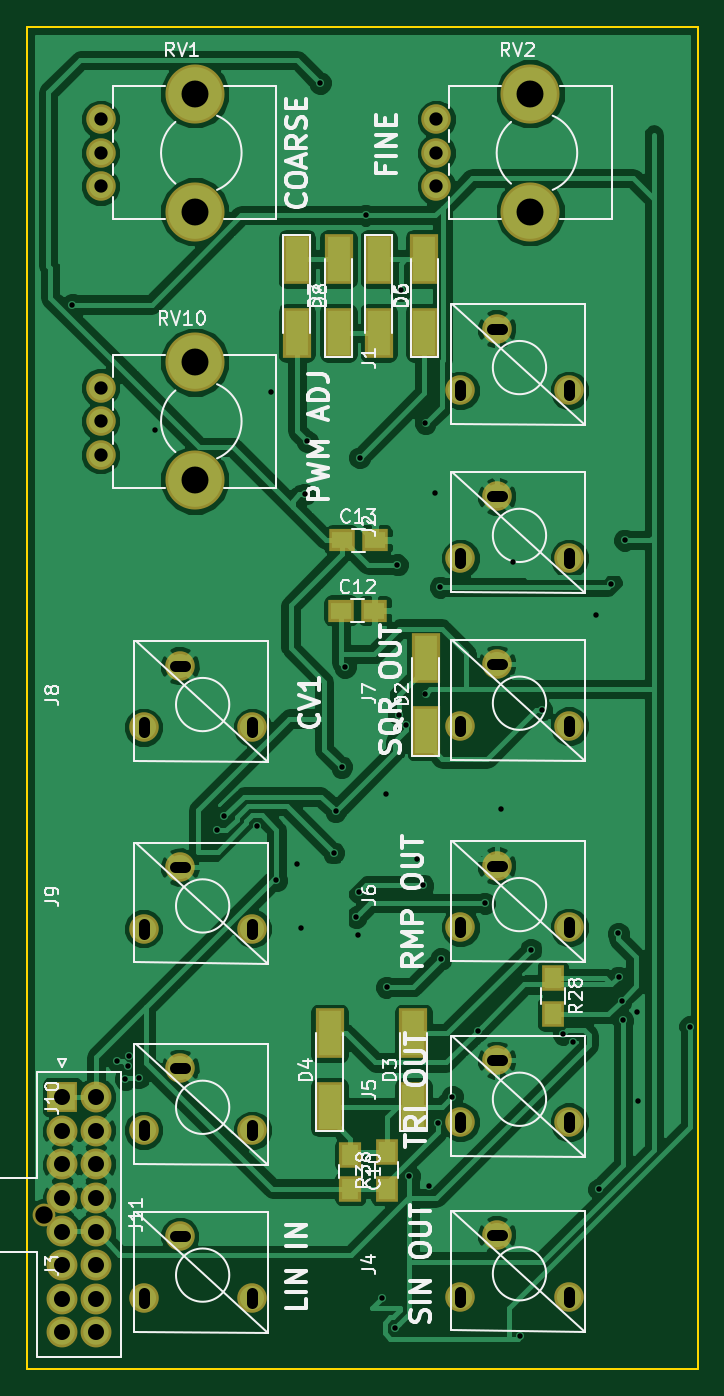
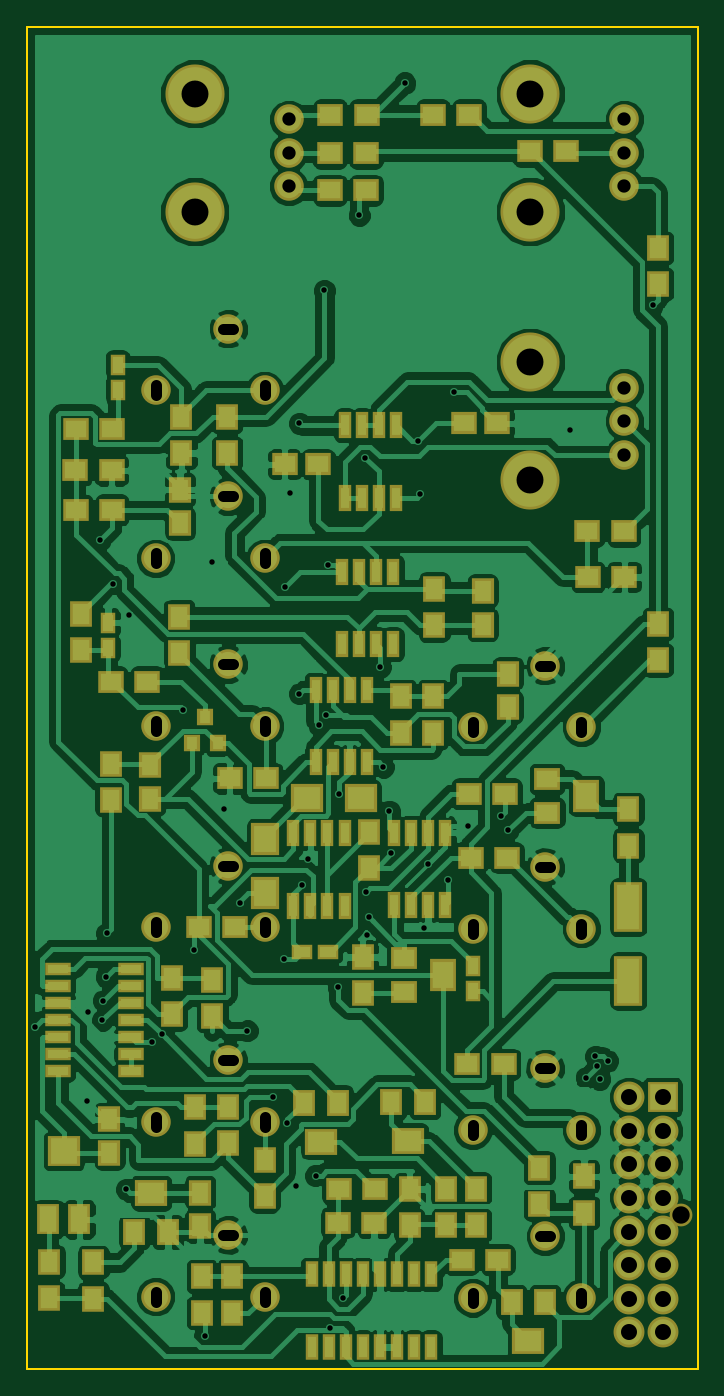
Circuit board: 7 layer files. Board 50.0 x 100.0 mm.
- bottom_copper: vco-B.Cu.gbr (211088 bytes)
- bottom_mask: vco-B.Mask.gbr (8864 bytes)
- outline: vco-Edge.Cuts.gbr (659 bytes)
- top_copper: vco-F.Cu.gbr (118318 bytes)
- top_mask: vco-F.Mask.gbr (3015 bytes)
- top_silk: vco-F.SilkS.gbr (39622 bytes)
- drill: vco.drl (3033 bytes)

=== bottom_copper: vco-B.Cu.gbr (211088 bytes, source omitted) ===
=== bottom_mask: vco-B.Mask.gbr (8864 bytes, source omitted) ===
=== outline: vco-Edge.Cuts.gbr ===
%TF.GenerationSoftware,KiCad,Pcbnew,4.0.7*%
%TF.CreationDate,2018-02-11T21:06:32+01:00*%
%TF.ProjectId,vco,76636F2E6B696361645F706362000000,rev?*%
%TF.FileFunction,Profile,NP*%
%FSLAX46Y46*%
G04 Gerber Fmt 4.6, Leading zero omitted, Abs format (unit mm)*
G04 Created by KiCad (PCBNEW 4.0.7) date 02/11/18 21:06:32*
%MOMM*%
%LPD*%
G01*
G04 APERTURE LIST*
%ADD10C,0.100000*%
%ADD11C,0.150000*%
G04 APERTURE END LIST*
D10*
D11*
X200000000Y-130000000D02*
X200000000Y-30000000D01*
X150000000Y-130000000D02*
X200000000Y-130000000D01*
X150000000Y-30000000D02*
X150000000Y-130000000D01*
X200000000Y-30000000D02*
X150000000Y-30000000D01*
M02*

=== top_copper: vco-F.Cu.gbr (118318 bytes, source omitted) ===
=== top_mask: vco-F.Mask.gbr ===
%TF.GenerationSoftware,KiCad,Pcbnew,4.0.7*%
%TF.CreationDate,2018-02-11T21:06:32+01:00*%
%TF.ProjectId,vco,76636F2E6B696361645F706362000000,rev?*%
%TF.FileFunction,Soldermask,Top*%
%FSLAX46Y46*%
G04 Gerber Fmt 4.6, Leading zero omitted, Abs format (unit mm)*
G04 Created by KiCad (PCBNEW 4.0.7) date 02/11/18 21:06:32*
%MOMM*%
%LPD*%
G01*
G04 APERTURE LIST*
%ADD10C,0.100000*%
%ADD11C,2.200000*%
%ADD12C,4.400000*%
%ADD13R,2.300000X2.300000*%
%ADD14C,2.300000*%
%ADD15C,1.700000*%
%ADD16R,1.650000X1.900000*%
%ADD17R,1.900000X1.650000*%
%ADD18R,2.100000X3.700000*%
%ADD19R,1.700000X1.900000*%
G04 APERTURE END LIST*
D10*
D11*
X155500000Y-36900000D03*
X155500000Y-39400000D03*
X155500000Y-41900000D03*
D12*
X162500000Y-35000000D03*
X162500000Y-43800000D03*
D11*
X180500000Y-36900000D03*
X180500000Y-39400000D03*
X180500000Y-41900000D03*
D12*
X187500000Y-35000000D03*
X187500000Y-43800000D03*
D11*
X155500000Y-56900000D03*
X155500000Y-59400000D03*
X155500000Y-61900000D03*
D12*
X162500000Y-55000000D03*
X162500000Y-63800000D03*
D11*
X182300000Y-69600000D03*
X190400000Y-69600000D03*
X185000000Y-65000000D03*
D13*
X152650000Y-109750000D03*
D14*
X152650000Y-112250000D03*
X152650000Y-114750000D03*
X152650000Y-117250000D03*
X152650000Y-119750000D03*
X152650000Y-122250000D03*
X152650000Y-124750000D03*
X152650000Y-127250000D03*
X155150000Y-109750000D03*
X155150000Y-112250000D03*
X155150000Y-114750000D03*
X155150000Y-117250000D03*
X155150000Y-119750000D03*
X155150000Y-122250000D03*
X155150000Y-124750000D03*
X155150000Y-127250000D03*
D15*
X151310000Y-118500000D03*
D11*
X182300000Y-57100000D03*
X190400000Y-57100000D03*
X185000000Y-52500000D03*
X182300000Y-82100000D03*
X190400000Y-82100000D03*
X185000000Y-77500000D03*
X182300000Y-97100000D03*
X190400000Y-97100000D03*
X185000000Y-92500000D03*
X182300000Y-111600000D03*
X190400000Y-111600000D03*
X185000000Y-107000000D03*
X182300000Y-124600000D03*
X190400000Y-124600000D03*
X185000000Y-120000000D03*
X158700000Y-124700000D03*
X166800000Y-124700000D03*
X161400000Y-120100000D03*
X158700000Y-112200000D03*
X166800000Y-112200000D03*
X161400000Y-107600000D03*
X158700000Y-97200000D03*
X166800000Y-97200000D03*
X161400000Y-92600000D03*
X158700000Y-82200000D03*
X166800000Y-82200000D03*
X161400000Y-77600000D03*
D16*
X174100000Y-114050000D03*
X174100000Y-116550000D03*
D17*
X173400000Y-73500000D03*
X175900000Y-73500000D03*
X173450000Y-68250000D03*
X175950000Y-68250000D03*
D18*
X179700000Y-82500000D03*
X179700000Y-77000000D03*
X178800000Y-110500000D03*
X178800000Y-105000000D03*
X172550000Y-110500000D03*
X172550000Y-105000000D03*
X179622800Y-52800000D03*
X179622800Y-47300000D03*
X176222800Y-47313274D03*
X176222800Y-52813274D03*
X173222800Y-52813274D03*
X173222800Y-47313274D03*
X170122800Y-47313274D03*
X170122800Y-52813274D03*
D19*
X189200000Y-100850000D03*
X189200000Y-103550000D03*
X176800000Y-116550000D03*
X176800000Y-113850000D03*
M02*

=== top_silk: vco-F.SilkS.gbr (39622 bytes, source omitted) ===
=== drill: vco.drl (3033 bytes, source withheld) ===
